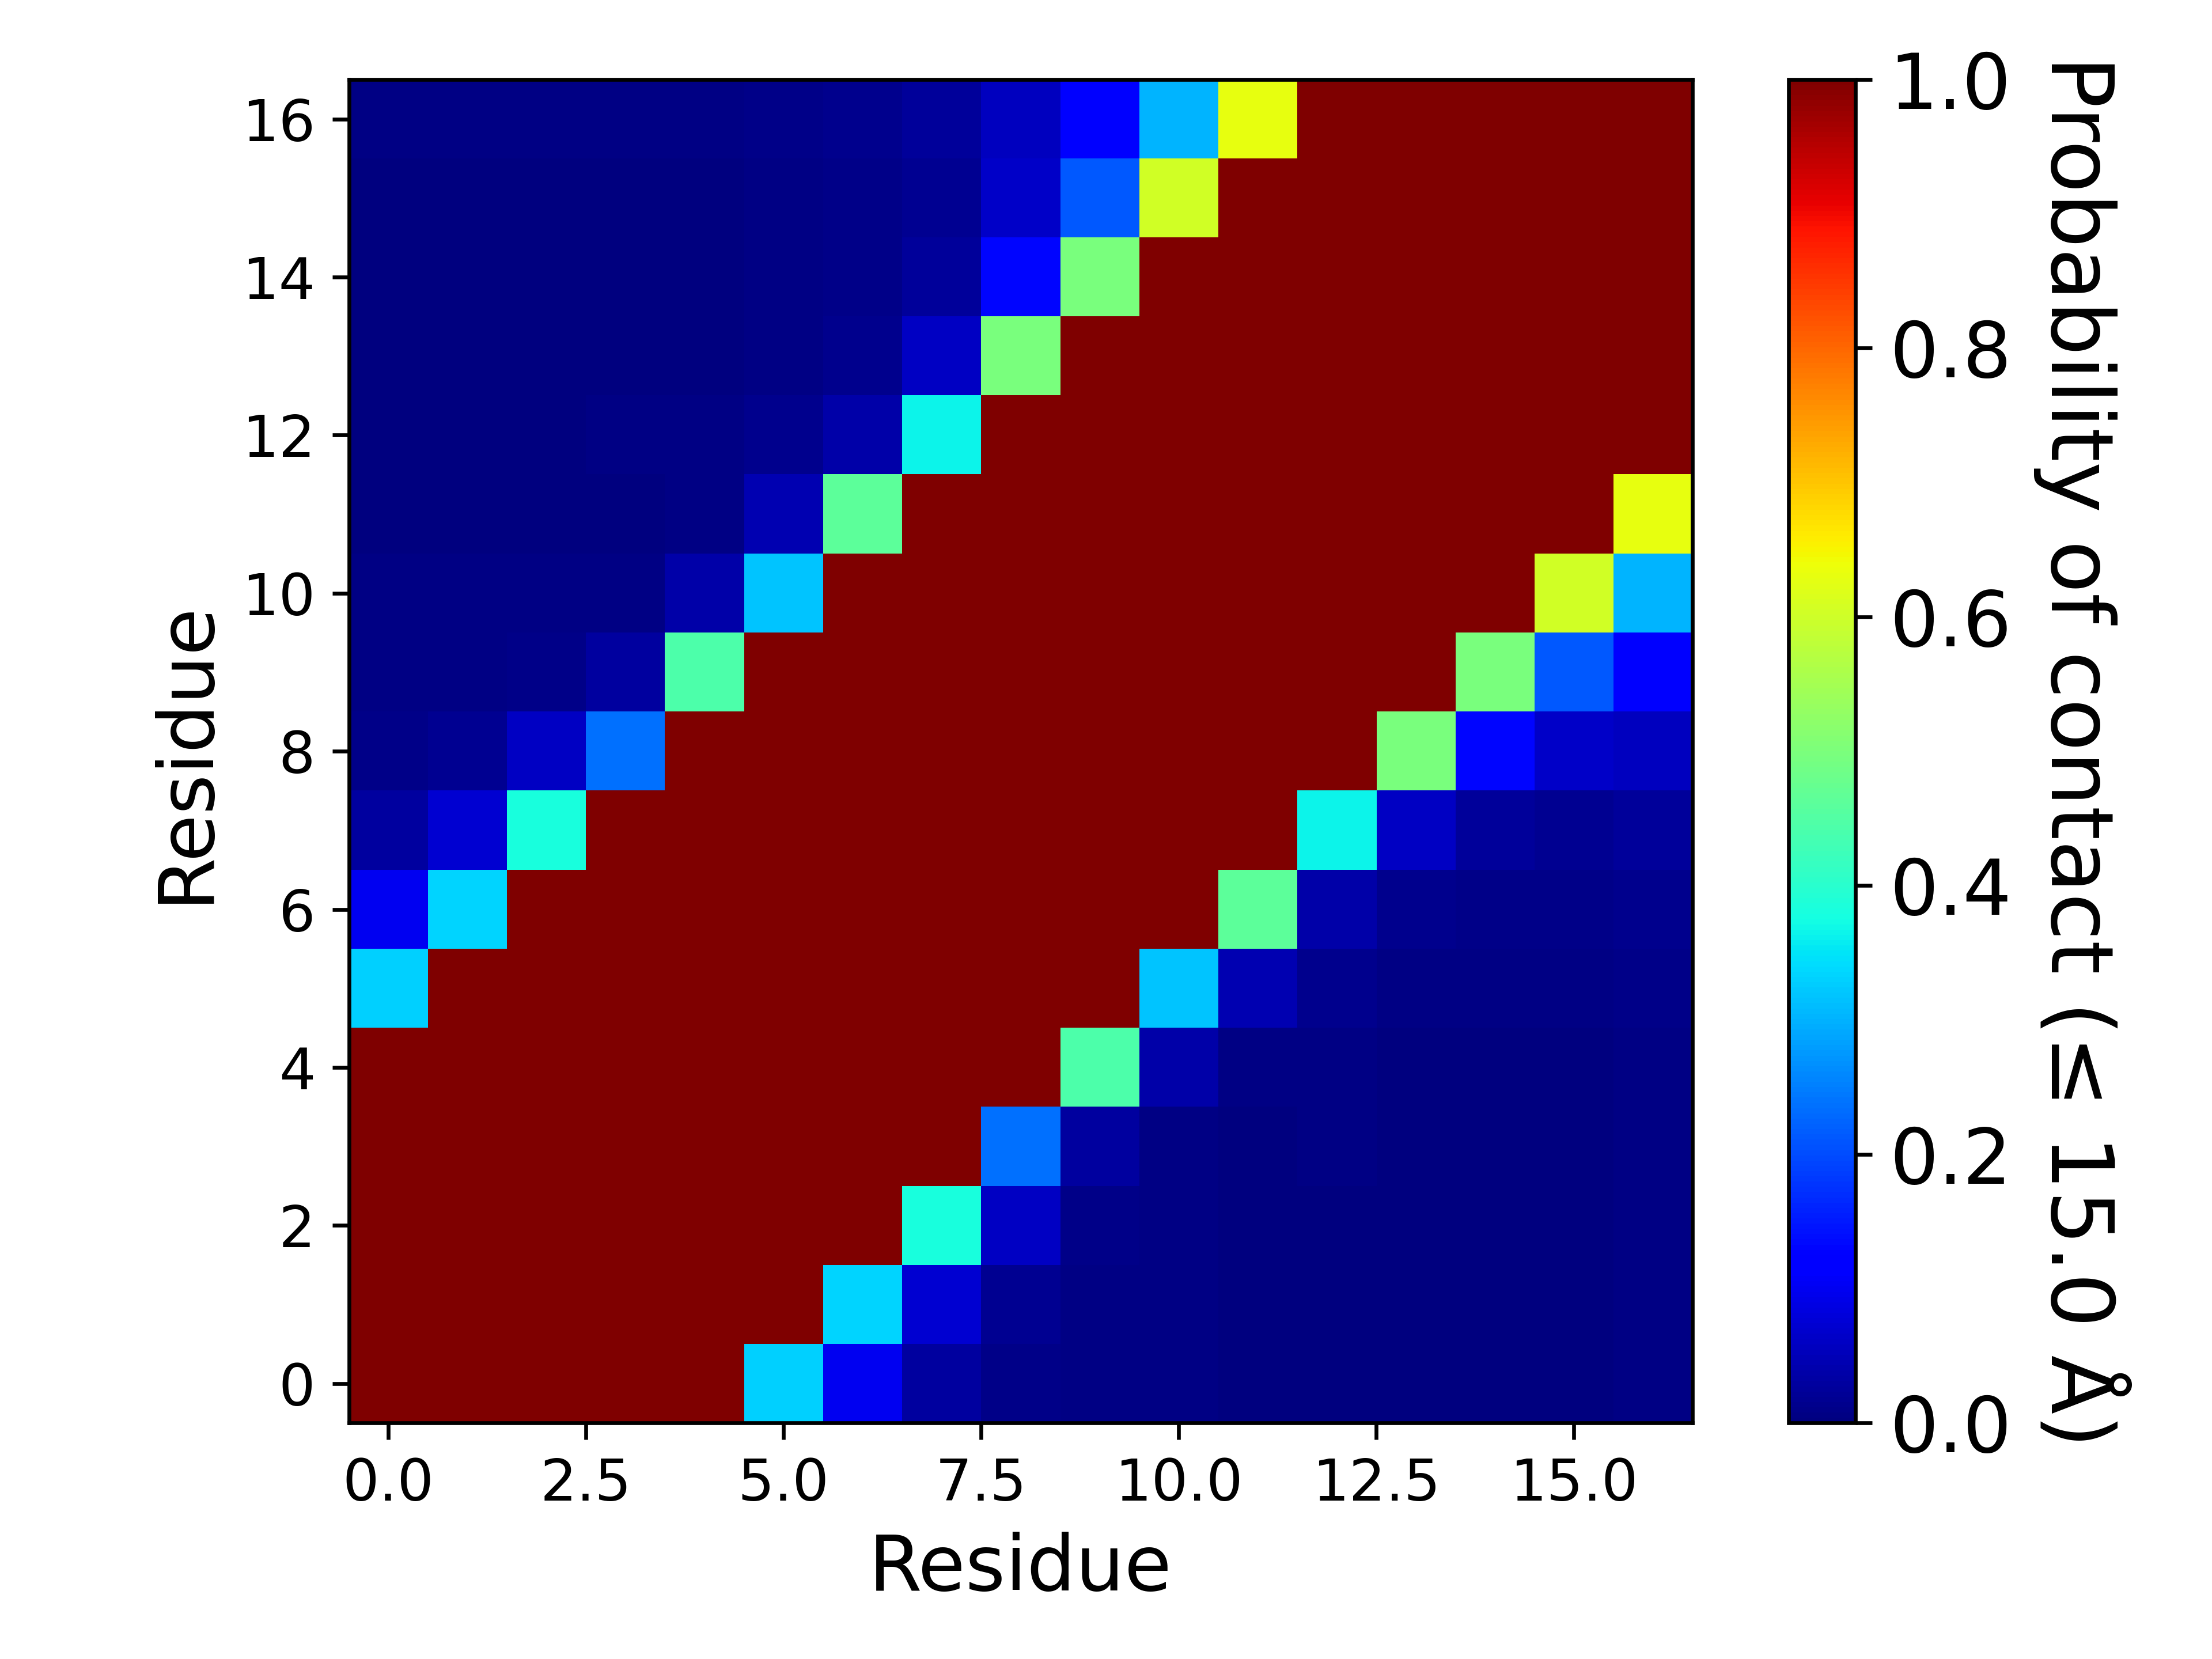

Values plotted in this chart, from the file beside it:
, 1, 2, 3, 4, 5, 6, 7, 8, 9, 10, 11, 12, 13, 14, 15, 16, 17
1, 1.0, 1.0, 1.0, 1.0, 1.0, 0.3306, 0.09895, 0.02976, 0.01148, 0.00461, 0.00501, 0.00241, 0.00086, 0.00099, 0.00249, 0.00264, 0.00445
2, 1.0, 1.0, 1.0, 1.0, 1.0, 1.0, 0.335, 0.07354, 0.01801, 0.00462, 0.00408, 0.00141, 0.00013, 0.00018, 0.00098, 0.0021, 0.00463
3, 1.0, 1.0, 1.0, 1.0, 1.0, 1.0, 1.0, 0.3803, 0.05871, 0.00927, 0.00447, 0.00086, 0.00138, 0.00124, 0.00147, 0.0029, 0.00455
4, 1.0, 1.0, 1.0, 1.0, 1.0, 1.0, 1.0, 1.0, 0.2349, 0.0303, 0.00728, 0.00243, 0.00393, 0.00336, 0.00252, 0.00347, 0.00475
5, 1.0, 1.0, 1.0, 1.0, 1.0, 1.0, 1.0, 1.0, 1.0, 0.4443, 0.0373, 0.00604, 0.00553, 0.00368, 0.00198, 0.00335, 0.00582
6, 0.3306, 1.0, 1.0, 1.0, 1.0, 1.0, 1.0, 1.0, 1.0, 1.0, 0.3177, 0.04425, 0.01182, 0.00676, 0.00418, 0.00524, 0.00917
7, 0.09895, 0.335, 1.0, 1.0, 1.0, 1.0, 1.0, 1.0, 1.0, 1.0, 1.0, 0.4645, 0.03569, 0.01415, 0.00799, 0.00831, 0.01444
8, 0.02976, 0.07354, 0.3803, 1.0, 1.0, 1.0, 1.0, 1.0, 1.0, 1.0, 1.0, 1.0, 0.3651, 0.06136, 0.02408, 0.01588, 0.02475
9, 0.01148, 0.01801, 0.05871, 0.2349, 1.0, 1.0, 1.0, 1.0, 1.0, 1.0, 1.0, 1.0, 1.0, 0.499, 0.1316, 0.06436, 0.05646
10, 0.00461, 0.00462, 0.00927, 0.0303, 0.4443, 1.0, 1.0, 1.0, 1.0, 1.0, 1.0, 1.0, 1.0, 1.0, 0.4975, 0.2125, 0.1241
11, 0.00501, 0.00408, 0.00447, 0.00728, 0.0373, 0.3177, 1.0, 1.0, 1.0, 1.0, 1.0, 1.0, 1.0, 1.0, 1.0, 0.6044, 0.3033
12, 0.00241, 0.00141, 0.00086, 0.00243, 0.00604, 0.04425, 0.4645, 1.0, 1.0, 1.0, 1.0, 1.0, 1.0, 1.0, 1.0, 1.0, 0.6292
13, 0.00086, 0.00013, 0.00138, 0.00393, 0.00553, 0.01182, 0.03569, 0.3651, 1.0, 1.0, 1.0, 1.0, 1.0, 1.0, 1.0, 1.0, 1.0
14, 0.00099, 0.00018, 0.00124, 0.00336, 0.00368, 0.00676, 0.01415, 0.06136, 0.499, 1.0, 1.0, 1.0, 1.0, 1.0, 1.0, 1.0, 1.0
15, 0.00249, 0.00098, 0.00147, 0.00252, 0.00198, 0.00418, 0.00799, 0.02408, 0.1316, 0.4975, 1.0, 1.0, 1.0, 1.0, 1.0, 1.0, 1.0
16, 0.00264, 0.0021, 0.0029, 0.00347, 0.00335, 0.00524, 0.00831, 0.01588, 0.06436, 0.2125, 0.6044, 1.0, 1.0, 1.0, 1.0, 1.0, 1.0
17, 0.00445, 0.00463, 0.00455, 0.00475, 0.00582, 0.00917, 0.01444, 0.02475, 0.05646, 0.1241, 0.3033, 0.6292, 1.0, 1.0, 1.0, 1.0, 1.0
